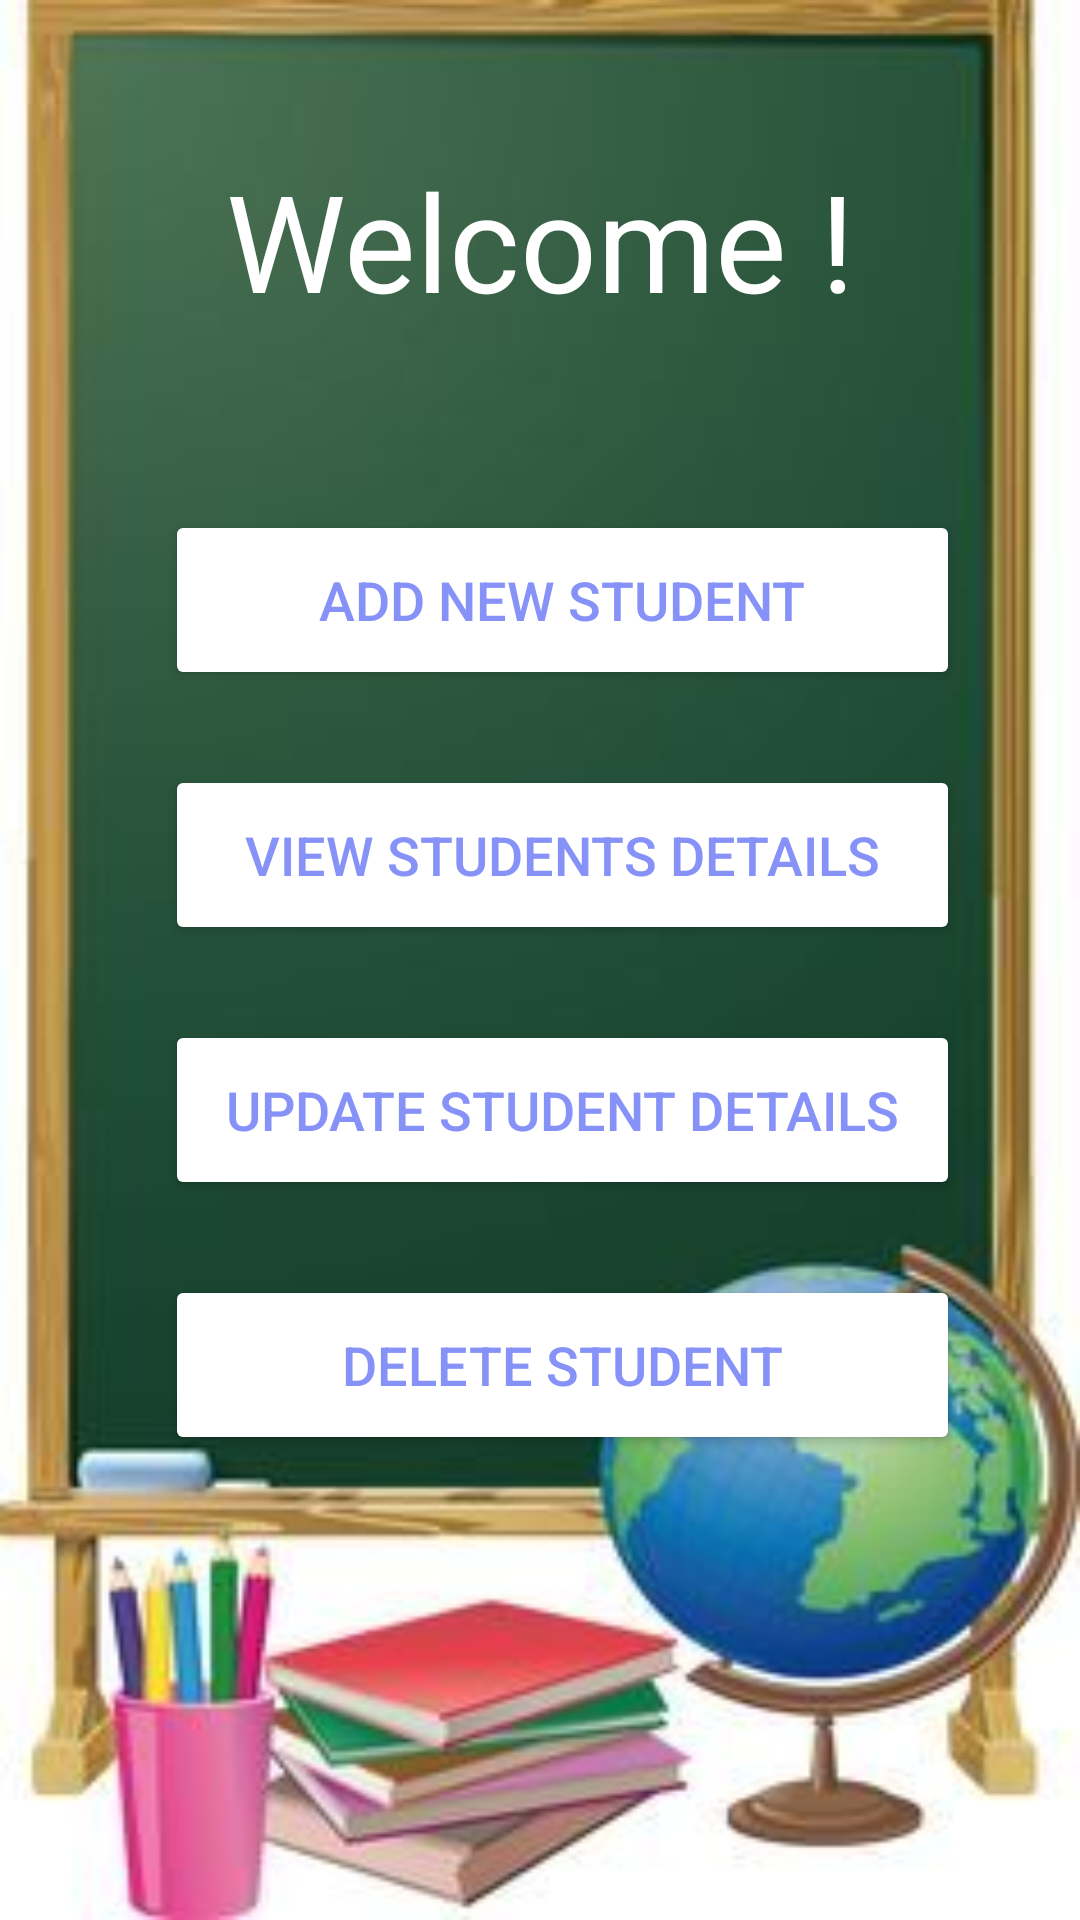

Android layout source for this screen:
<!-- AndroidManifest.xml: application theme Theme.PreSchoolMobileApp -->
<!-- res/layout/activity_main2.xml -->
<?xml version="1.0" encoding="utf-8"?>
<androidx.constraintlayout.widget.ConstraintLayout xmlns:android="http://schemas.android.com/apk/res/android"
    xmlns:app="http://schemas.android.com/apk/res-auto"
    xmlns:tools="http://schemas.android.com/tools"
    android:id="@+id/main"
    android:layout_width="match_parent"
    android:layout_height="match_parent"
    tools:context=".MainActivity2">

    <androidx.constraintlayout.widget.ConstraintLayout
        android:layout_width="match_parent"
        android:layout_height="match_parent"
        android:background="@drawable/p9">

        <ScrollView
            android:layout_width="match_parent"
            android:layout_height="match_parent">

            <LinearLayout
                android:layout_width="match_parent"
                android:layout_height="wrap_content"
                android:orientation="vertical" >

                <TextView
                    android:id="@+id/mainText"
                    android:layout_width="match_parent"
                    android:layout_height="wrap_content"
                    android:text="Welcome !"
                    android:textAlignment="center"
                    android:textColor="@color/white"
                    android:textSize="45sp"
                    android:layout_marginTop="50dp"/>

                <LinearLayout
                    android:layout_width="match_parent"
                    android:layout_height="match_parent"
                    android:orientation="vertical">

                    <Button
                        android:id="@+id/mainCreate"
                        android:layout_width="265dp"
                        android:layout_height="60dp"
                        android:text="Add New Student"
                        android:textColor="@color/lavender"
                        app:cornerRadius="20dp"
                        android:textSize="18sp"
                        android:textFontWeight="2"
                        android:textAlignment="center"
                        android:backgroundTint="@color/white"
                        android:layout_marginStart="55dp"
                        android:layout_marginTop="60dp"/>

                    <Button
                        android:id="@+id/mainView"
                        android:layout_width="265dp"
                        android:layout_height="60dp"
                        android:text="View Students Details"
                        android:textColor="@color/lavender"
                        app:cornerRadius="20dp"
                        android:textSize="18sp"
                        android:textFontWeight="2"
                        android:backgroundTint="@color/white"
                        android:layout_marginLeft="55dp"
                        android:layout_marginStart="55dp"
                        android:textAlignment="center"
                        android:layout_marginTop="25dp"/>

                    <Button
                        android:id="@+id/mainUpdate"
                        android:layout_width="265dp"
                        android:layout_height="60dp"
                        android:textFontWeight="2"
                        android:text="Update student Details"
                        android:textSize="18sp"
                        android:textColor="@color/lavender"
                        app:cornerRadius="20dp"
                        android:backgroundTint="@color/white"
                        android:layout_marginLeft="55dp"
                        android:layout_marginStart="55dp"
                        android:textAlignment="center"
                        android:layout_marginTop="25dp"/>

                    <Button
                        android:id="@+id/mainDelete"
                        android:layout_width="265dp"
                        android:layout_height="60dp"
                        android:text="Delete Student"
                        android:textColor="@color/lavender"
                        app:cornerRadius="20dp"
                        android:textSize="18sp"
                        android:textFontWeight="2"
                        android:backgroundTint="@color/white"
                        android:layout_marginLeft="55dp"
                        android:textAlignment="center"
                        android:layout_marginStart="55dp"
                        android:layout_marginTop="25dp"/>

                </LinearLayout>

            </LinearLayout>

        </ScrollView>

    </androidx.constraintlayout.widget.ConstraintLayout>

</androidx.constraintlayout.widget.ConstraintLayout>
<!-- resources referenced by this layout -->
<resources>
  <color name="lavender">#8692f7</color>
  <color name="white">#FFFFFFFF</color>
  <!-- drawable p9: jpg bitmap (drawable, 13160 bytes) -->
  <style name="Theme.PreSchoolMobileApp" parent="Base.Theme.PreSchoolMobileApp" />
  <style name="Base.Theme.PreSchoolMobileApp" parent="Theme.Material3.DayNight.NoActionBar">
          
          <item name="colorPrimary">@color/lavender</item>
          <item name="colorPrimaryVariant">@color/lavender</item>
          <item name="colorOnPrimary">@color/white</item>
          
          <item name="colorSecondary">@color/teal_200</item>
          <item name="colorSecondaryVariant">@color/teal_700</item>
          <item name="colorOnSecondary">@color/black</item>
          
          <item name="android:statusBarColor">?attr/colorPrimaryVariant</item>
          
      </style>
  <color name="teal_200">#FF03DAC5</color>
  <color name="teal_700">#FF018786</color>
  <color name="black">#FF000000</color>
</resources>
